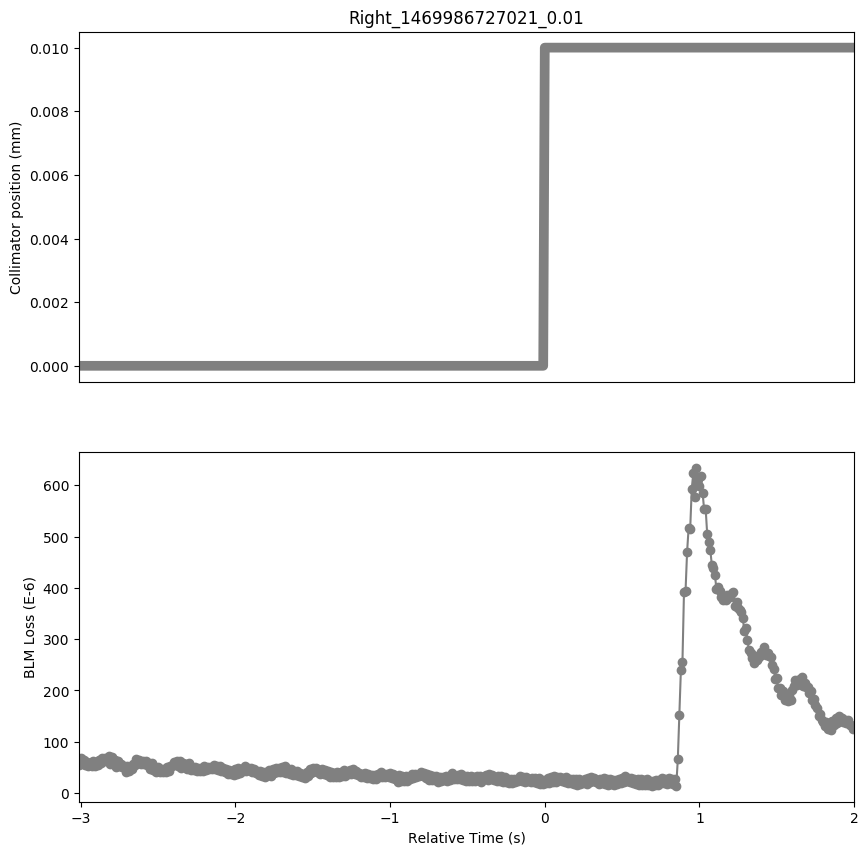

The table this chart was drawn from, first rows:
Timestamp, position, BLMTI.06R7.B2I10_TCP.D6R7.B2
1469986724020, 0.0, 5.5386e-05
1469986724030, 0.0, 6.8056e-05
1469986724040, 0.0, 5.9368000000000005e-05
1469986724050, 0.0, 6.4798e-05
1469986724060, 0.0, 5.429999999999999e-05
1469986724070, 0.0, 6.0453999999999994e-05
1469986724080, 0.0, 5.2852e-05
1469986724090, 0.0, 5.8281999999999995e-05
1469986724100, 0.0, 5.2852e-05
1469986724110, 0.0, 6.2988e-05
1469986724120, 0.0, 5.3213999999999996e-05
1469986724130, 0.0, 6.0816e-05
1469986724140, 0.0, 5.5386e-05
1469986724150, 0.0, 6.4074e-05
1469986724160, 0.0, 5.8281999999999995e-05
1469986724170, 0.0, 6.878e-05
1469986724180, 0.0, 6.2626e-05
1469986724190, 0.0, 6.9142e-05
1469986724200, 0.0, 6.697e-05
1469986724210, 0.0, 7.1314e-05
1469986724220, 0.0, 5.7196000000000006e-05
1469986724230, 0.0, 6.9866e-05
1469986724240, 0.0, 5.6472e-05
1469986724250, 0.0, 6.3712e-05
1469986724260, 0.0, 5.0318e-05
1469986724270, 0.0, 6.2264e-05
1469986724280, 0.0, 5.249e-05
1469986724290, 0.0, 5.5748e-05
1469986724300, 0.0, 4.9956e-05
1469986724310, 0.0, 5.2128e-05
1469986724320, 0.0, 4.1992e-05
1469986724330, 0.0, 5.1766000000000005e-05
1469986724340, 0.0, 4.344e-05
1469986724350, 0.0, 5.1404e-05
1469986724360, 0.0, 4.7783999999999995e-05
1469986724370, 0.0, 5.6834e-05
1469986724380, 0.0, 5.5386e-05
1469986724390, 0.0, 6.5884e-05
1469986724400, 0.0, 5.8643999999999996e-05
1469986724410, 0.0, 6.516e-05
1469986724420, 0.0, 5.7558e-05
1469986724430, 0.0, 6.2264e-05
1469986724440, 0.0, 5.611e-05
1469986724450, 0.0, 6.2988e-05
1469986724460, 0.0, 5.429999999999999e-05
1469986724470, 0.0, 5.8281999999999995e-05
1469986724480, 0.0, 4.706e-05
1469986724490, 0.0, 5.8643999999999996e-05
1469986724500, 0.0, 4.525e-05
1469986724510, 0.0, 5.1404e-05
1469986724520, 0.0, 4.1992e-05
1469986724530, 0.0, 5.0318e-05
1469986724540, 0.0, 4.0181999999999996e-05
1469986724550, 0.0, 4.6336000000000005e-05
1469986724560, 0.0, 4.0544000000000003e-05
1469986724570, 0.0, 4.5974e-05
1469986724580, 0.0, 4.1268e-05
1469986724590, 0.0, 5.0318e-05
1469986724600, 0.0, 4.2353999999999995e-05
1469986724610, 0.0, 5.3213999999999996e-05
... 442 more rows
